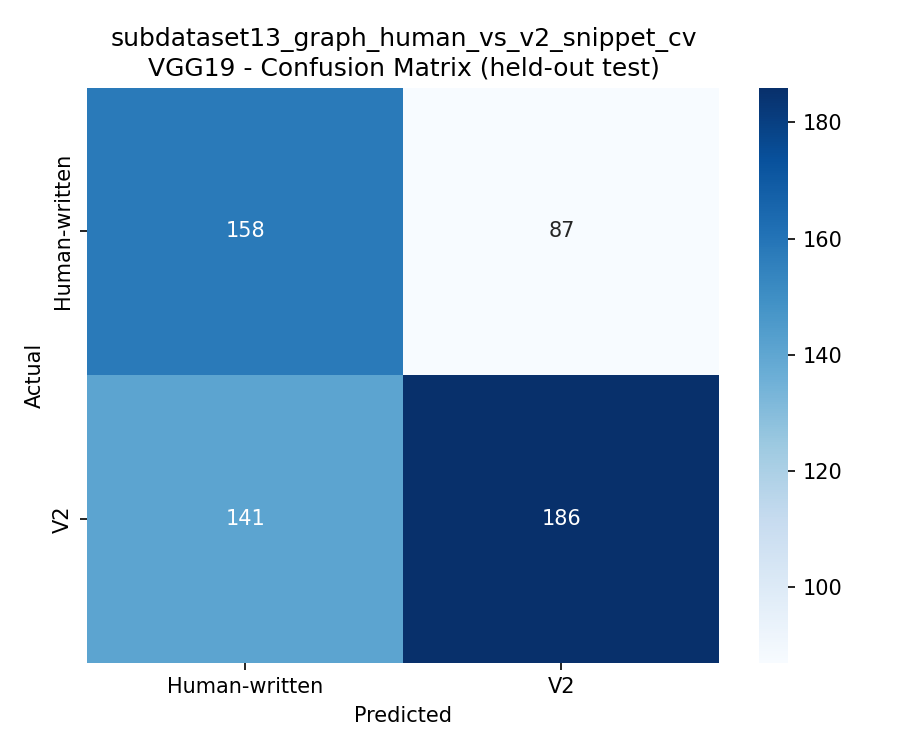

The file beside this chart, header and first rows:
, Human-written, V2
Human-written, 158, 87
V2, 141, 186
